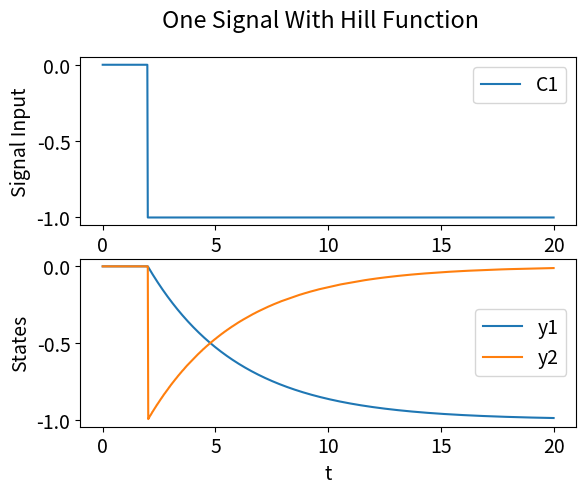

Write Python code to recreate this figure.
import numpy as np 
import matplotlib.pyplot as plt
import matplotlib as mpl
import scipy
font = {'weight' : 'normal',
        'size'   : 14}

mpl.rc('font', **font)
# analysis of ODEs for multiple signals 
def hill(x,K,n):
    return x**n/(K**n+x**n)
# plot the hill function in different colours for
# different values of n
def plot_hill():
    cmap = mpl.colormaps["gist_heat"]
    x = np.linspace(0,3,1000)
    fig,ax = plt.subplots()
    for n in [0.25,0.5,1,2,4,8]:
        color = cmap(np.log(n)/np.log(16))
        ax.plot(x,hill(x,1,n),label=f"n={n}",c=color)
    ax.vlines(1,0,0.5,linestyles="dashed",color="k")
    ax.hlines(0.5,0,1,linestyles="dashed",color="k")
    ax.set(xlabel="Free Ligands",ylabel="Fraction of Ligands Bound",title="Hill functions")
    ax.set(ylim=(0,1.1))
    ax.legend()
    plt.tight_layout()
    plt.savefig("media/hill_functions.png")

def step(t,c):
    return np.heaviside(t-c,1)

def plot_step(a,b,c):
    t = np.linspace(a,b,1001)
    fig,ax = plt.subplots(2,1)
    ax[0].plot(t,step(t,c))
    ax[0].set(xlabel="t",ylabel="Signal Input")
    plt.show()

def solve_ODE(t,C,params):
    pass

def ODE_RHS(t,y,C,params):
    """
    Right hand side of the ODEs for the system.
    S is the signal input, y is the state of the system
    """
    # unpack the parameters
    K = params["K"]
    n = params["n"]
    ta = params["ta"]
    te = params["te"]
    # compute the right hand side
    dy = np.zeros(y.shape)
    dy[0:-1] = (C(t)-y[0:-1])/ta
    dy[-1] = (np.sum(C(t))-np.sum(y))/te
    return dy

def one_signal_ODE():
    params = {"K":1,"n":1,"ta":np.array([4]),"te":0.0001}
    def C_step(t):
        return np.array([-step(t,2)])
    def C_hill(t):
        return np.array([hill(t,1,11)])
    t_span = (0,20)
    t = np.linspace(t_span[0],t_span[1],1001)
    result = scipy.integrate.solve_ivp(ODE_RHS,t_span,np.array([0,0]),args=(C_step,params,),t_eval=t)
    fig,ax = plt.subplots(2,1)
    ax[0].plot(t,C_step(t).T)
    ax[0].set(xlabel="t",ylabel="Signal Input")
    ax[0].legend(["C1","C2"])
    ax[1].plot(result.t,result.y.T)
    ax[1].set(xlabel="t",ylabel="States")
    ax[1].legend(["y1","y2","y3"])
    fig.suptitle("One Signal With Hill Function")
    plt.show()

def one_signal_step_vs_hill():
    params = {"K":1,"n":1,"ta":np.array([1]),"te":0.0001}
    def C_step(t):
        return np.array([step(t,1)])
    def C_hill(t):
        return np.array([hill(t,1,11)])
    t_span = (0,5)
    t = np.linspace(t_span[0],t_span[1],1001)
    result_hill = scipy.integrate.solve_ivp(ODE_RHS,t_span,np.array([0,0]),args=(C_hill,params,),t_eval=t)
    fig,ax = plt.subplots(2,2)
    ax[0,0].plot(t,C_hill(t).T)
    ax[0,0].set(xlabel="t",ylabel="Signal Input")
    ax[0,0].legend(["C1","C2"])
    ax[1,0].plot(result_hill.t,result_hill.y.T)
    ax[1,0].set(xlabel="t",ylabel="States")
    ax[1,0].legend(["y1","y2","y3"])
    fig.suptitle("One Signal With Hill Function")
    plt.show()

def one_signal_hill():
    params = {"K":1,"n":1,"ta":np.array([1]),"te":0.0001}
    def C_hill(t):
        return np.array([hill(t,0.5,3)])
    t_span = (0,10)
    t = np.linspace(t_span[0],t_span[1],1001)
    result_hill = scipy.integrate.solve_ivp(ODE_RHS,t_span,np.array([0,0]),args=(C_hill,params,),t_eval=t)
    fig,ax = plt.subplots(2,1)
    ax[0].plot(t,C_hill(t).T)
    ax[0].set(xlabel="t",ylabel="Signal Input")
    ax[0].legend(["C1","C2"])
    ax[1].plot(result_hill.t,result_hill.y.T)
    ax[1].set(xlabel="t",ylabel="States")
    ax[1].legend(["y1","y2","y3"])
    fig.suptitle("One Signal With Hill Function")
    plt.savefig("media/one_signal_hill.png")
    # plt.show()

def two_signal_ODE():
    params = {"K":1,"n":1,"ta":np.array([1,5]),"te":0.001}
    def C_step(t):
        return np.array([step(t,2),-1*step(t,2)])
    # def C_hill(t):
    #     return np.array([hill(t,1,10),hill(t,1,10)])
    t_span = (0,20)
    t = np.linspace(t_span[0],t_span[1],1001)
    result = scipy.integrate.solve_ivp(ODE_RHS,t_span,np.array([0,0,0]),args=(C_step,params,),t_eval=t)
    fig,ax = plt.subplots(2,1)
    ax[0].plot(t,C_step(t).T)
    ax[0].set(xlabel="t",ylabel="Signal Input")
    ax[0].legend(["C1","C2"])
    ax[1].plot(result.t,result.y.T)
    ax[1].set(xlabel="t",ylabel="States")
    ax[1].legend(["y1","y2","y3"],loc="upper right")
    fig.suptitle("Two Signal ODE")
    plt.savefig("media/two_signal_ODE.png")

# one_signal_hill()
# two_signal_ODE()
# plot_hill()
one_signal_ODE()
